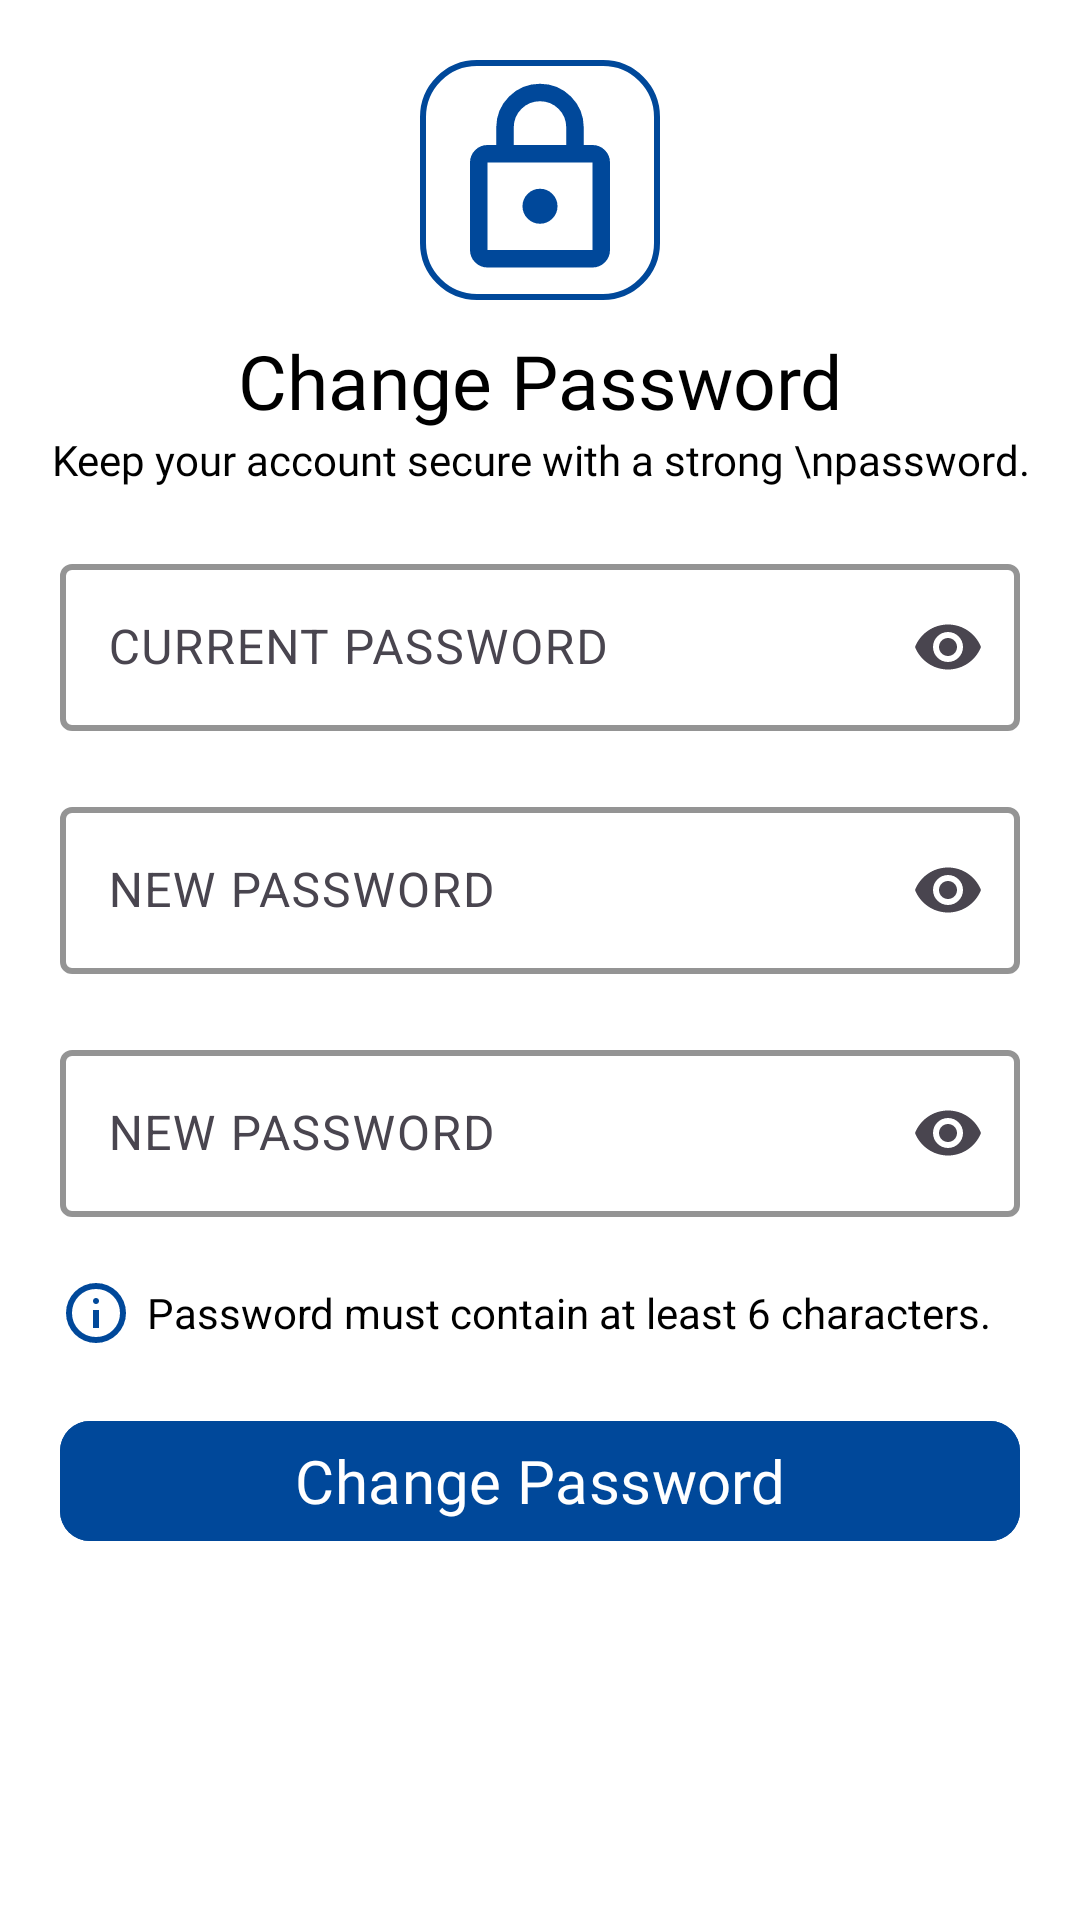

Reconstruct the res/layout file that produces this screen, plus the resources it refers to.
<!-- AndroidManifest.xml: application theme Theme.BagcilarApp -->
<!-- res/layout/bottom_sheet_change_password.xml -->
<?xml version="1.0" encoding="utf-8"?>
<androidx.constraintlayout.widget.ConstraintLayout xmlns:android="http://schemas.android.com/apk/res/android"
    android:layout_width="match_parent"
    android:layout_height="wrap_content"
    xmlns:app="http://schemas.android.com/apk/res-auto"
    android:background="@color/white">

    <ImageView
        android:id="@+id/ivLock"
        android:layout_width="80dp"
        android:layout_height="80dp"
        android:src="@drawable/outline_lock_24"
        android:background="@drawable/bg_background_desc"
        android:padding="5dp"
        android:scaleType="centerCrop"
        app:layout_constraintTop_toTopOf="parent"
        app:layout_constraintStart_toStartOf="parent"
        app:layout_constraintEnd_toEndOf="parent"
        android:layout_margin="20dp"/>

    <TextView
        android:id="@+id/tvTitle"
        android:layout_width="wrap_content"
        android:layout_height="wrap_content"
        android:text="Change Password"
        android:textColor="@color/black"
        android:fontFamily="@font/poppins_semibold"
        android:textSize="25sp"
        app:layout_constraintTop_toBottomOf="@id/ivLock"
        app:layout_constraintStart_toStartOf="parent"
        app:layout_constraintEnd_toEndOf="parent"
        android:layout_marginTop="10dp"/>

    <TextView
        android:id="@id/tvDesc"
        android:layout_width="wrap_content"
        android:layout_height="wrap_content"
        android:text="Keep your account secure with a strong \npassword."
        android:textColor="@color/black"
        android:fontFamily="@font/poppins"
        android:textSize="14sp"
        android:textAlignment="center"
        app:layout_constraintTop_toBottomOf="@id/tvTitle"
        app:layout_constraintStart_toStartOf="parent"
        app:layout_constraintEnd_toEndOf="parent"/>

    <com.google.android.material.textfield.TextInputLayout
        android:id="@+id/tilCurrentPassword"
        android:layout_width="match_parent"
        android:layout_height="wrap_content"
        android:hint="CURRENT PASSWORD"
        app:boxBackgroundMode="outline"
        app:boxStrokeColor="@color/bagcilar_dark_blue"
        app:boxStrokeWidth="2dp"
        app:endIconMode="password_toggle"
        app:layout_constraintStart_toStartOf="parent"
        app:layout_constraintEnd_toEndOf="parent"
        app:layout_constraintTop_toBottomOf="@id/tvDesc"
        android:layout_margin="20dp">
        <com.google.android.material.textfield.TextInputEditText
            android:layout_width="match_parent"
            android:layout_height="wrap_content"
            android:inputType="textPassword"/>
    </com.google.android.material.textfield.TextInputLayout>

    <com.google.android.material.textfield.TextInputLayout
        android:id="@+id/tilNewPassword"
        android:layout_width="match_parent"
        android:layout_height="wrap_content"
        android:hint="NEW PASSWORD"
        app:boxBackgroundMode="outline"
        app:boxStrokeColor="@color/bagcilar_dark_blue"
        app:boxStrokeWidth="2dp"
        app:endIconMode="password_toggle"
        app:layout_constraintStart_toStartOf="parent"
        app:layout_constraintEnd_toEndOf="parent"
        app:layout_constraintTop_toBottomOf="@id/tilCurrentPassword"
        android:layout_margin="20dp">
        <com.google.android.material.textfield.TextInputEditText
            android:layout_width="match_parent"
            android:layout_height="wrap_content"
            android:inputType="textPassword"/>
    </com.google.android.material.textfield.TextInputLayout>

    <com.google.android.material.textfield.TextInputLayout
        android:id="@+id/tilConfirmPassword"
        android:layout_width="match_parent"
        android:layout_height="wrap_content"
        android:hint="NEW PASSWORD"
        app:boxBackgroundMode="outline"
        app:boxStrokeColor="@color/bagcilar_dark_blue"
        app:boxStrokeWidth="2dp"
        app:endIconMode="password_toggle"
        app:layout_constraintStart_toStartOf="parent"
        app:layout_constraintEnd_toEndOf="parent"
        app:layout_constraintTop_toBottomOf="@id/tilNewPassword"
        android:layout_margin="20dp">
        <com.google.android.material.textfield.TextInputEditText
            android:layout_width="match_parent"
            android:layout_height="wrap_content"
            android:inputType="textPassword" />
    </com.google.android.material.textfield.TextInputLayout>

    <TextView
        android:id="@+id/tvInfo"
        android:layout_width="wrap_content"
        android:layout_height="wrap_content"
        android:text="Password must contain at least 6 characters."
        android:textSize="14sp"
        android:drawableStart="@drawable/outline_info_24"
        android:textColor="@color/black"
        android:drawablePadding="5dp"
        android:gravity="center_vertical"
        app:layout_constraintTop_toBottomOf="@id/tilConfirmPassword"
        app:layout_constraintStart_toStartOf="parent"
        android:layout_margin="20dp"/>

    <com.google.android.material.button.MaterialButton
        android:id="@+id/btnChange"
        android:layout_width="match_parent"
        android:layout_height="wrap_content"
        android:text="Change Password"
        android:fontFamily="@font/poppins_semibold"
        android:textSize="20sp"
        android:textColor="@color/white"
        android:layout_margin="20dp"
        android:backgroundTint="@color/bagcilar_dark_blue"
        app:cornerRadius="10dp"
        app:layout_constraintStart_toStartOf="parent"
        app:layout_constraintEnd_toEndOf="parent"
        app:layout_constraintTop_toBottomOf="@id/tvInfo"/>


</androidx.constraintlayout.widget.ConstraintLayout>
<!-- resources referenced by this layout -->
<resources>
  <color name="bagcilar_dark_blue">#00489A</color>
  <color name="black">#FF000000</color>
  <color name="white">#FFFFFFFF</color>
  <!-- drawable bg_background_desc (drawable) -->
  <?xml version="1.0" encoding="utf-8"?>
  <shape xmlns:android="http://schemas.android.com/apk/res/android"
      android:shape="rectangle">
      <solid android:color="@color/white"/>
      <corners
          android:radius="18dp"/>
      <stroke
          android:color="@color/bagcilar_dark_blue"
          android:width="2dp"/>
  
  </shape>
  <!-- drawable outline_info_24 (drawable) -->
  <vector xmlns:android="http://schemas.android.com/apk/res/android" android:height="24dp" android:tint="#00489A" android:viewportHeight="960" android:viewportWidth="960" android:width="24dp">
        
      <path android:fillColor="@android:color/white" android:pathData="M440,680L520,680L520,440L440,440L440,680ZM508.5,348.5Q520,337 520,320Q520,303 508.5,291.5Q497,280 480,280Q463,280 451.5,291.5Q440,303 440,320Q440,337 451.5,348.5Q463,360 480,360Q497,360 508.5,348.5ZM480,880Q397,880 324,848.5Q251,817 197,763Q143,709 111.5,636Q80,563 80,480Q80,397 111.5,324Q143,251 197,197Q251,143 324,111.5Q397,80 480,80Q563,80 636,111.5Q709,143 763,197Q817,251 848.5,324Q880,397 880,480Q880,563 848.5,636Q817,709 763,763Q709,817 636,848.5Q563,880 480,880ZM480,800Q614,800 707,707Q800,614 800,480Q800,346 707,253Q614,160 480,160Q346,160 253,253Q160,346 160,480Q160,614 253,707Q346,800 480,800ZM480,480Q480,480 480,480Q480,480 480,480Q480,480 480,480Q480,480 480,480Q480,480 480,480Q480,480 480,480Q480,480 480,480Q480,480 480,480Z"/>
      
  </vector>
  <!-- drawable outline_lock_24 (drawable) -->
  <vector xmlns:android="http://schemas.android.com/apk/res/android" android:height="24dp" android:tint="#00489A" android:viewportHeight="960" android:viewportWidth="960" android:width="24dp">
        
      <path android:fillColor="@android:color/white" android:pathData="M240,880Q207,880 183.5,856.5Q160,833 160,800L160,400Q160,367 183.5,343.5Q207,320 240,320L280,320L280,240Q280,157 338.5,98.5Q397,40 480,40Q563,40 621.5,98.5Q680,157 680,240L680,320L720,320Q753,320 776.5,343.5Q800,367 800,400L800,800Q800,833 776.5,856.5Q753,880 720,880L240,880ZM240,800L720,800Q720,800 720,800Q720,800 720,800L720,400Q720,400 720,400Q720,400 720,400L240,400Q240,400 240,400Q240,400 240,400L240,800Q240,800 240,800Q240,800 240,800ZM536.5,656.5Q560,633 560,600Q560,567 536.5,543.5Q513,520 480,520Q447,520 423.5,543.5Q400,567 400,600Q400,633 423.5,656.5Q447,680 480,680Q513,680 536.5,656.5ZM360,320L600,320L600,240Q600,190 565,155Q530,120 480,120Q430,120 395,155Q360,190 360,240L360,320ZM240,800Q240,800 240,800Q240,800 240,800L240,400Q240,400 240,400Q240,400 240,400L240,400Q240,400 240,400Q240,400 240,400L240,800Q240,800 240,800Q240,800 240,800Z"/>
      
  </vector>
  <style name="Theme.BagcilarApp" parent="Base.Theme.BagcilarApp" />
  
      // Active Indicator for BottomNavigationView
  <style name="Base.Theme.BagcilarApp" parent="Theme.Material3.DayNight.NoActionBar">
          
          
      </style>
</resources>
